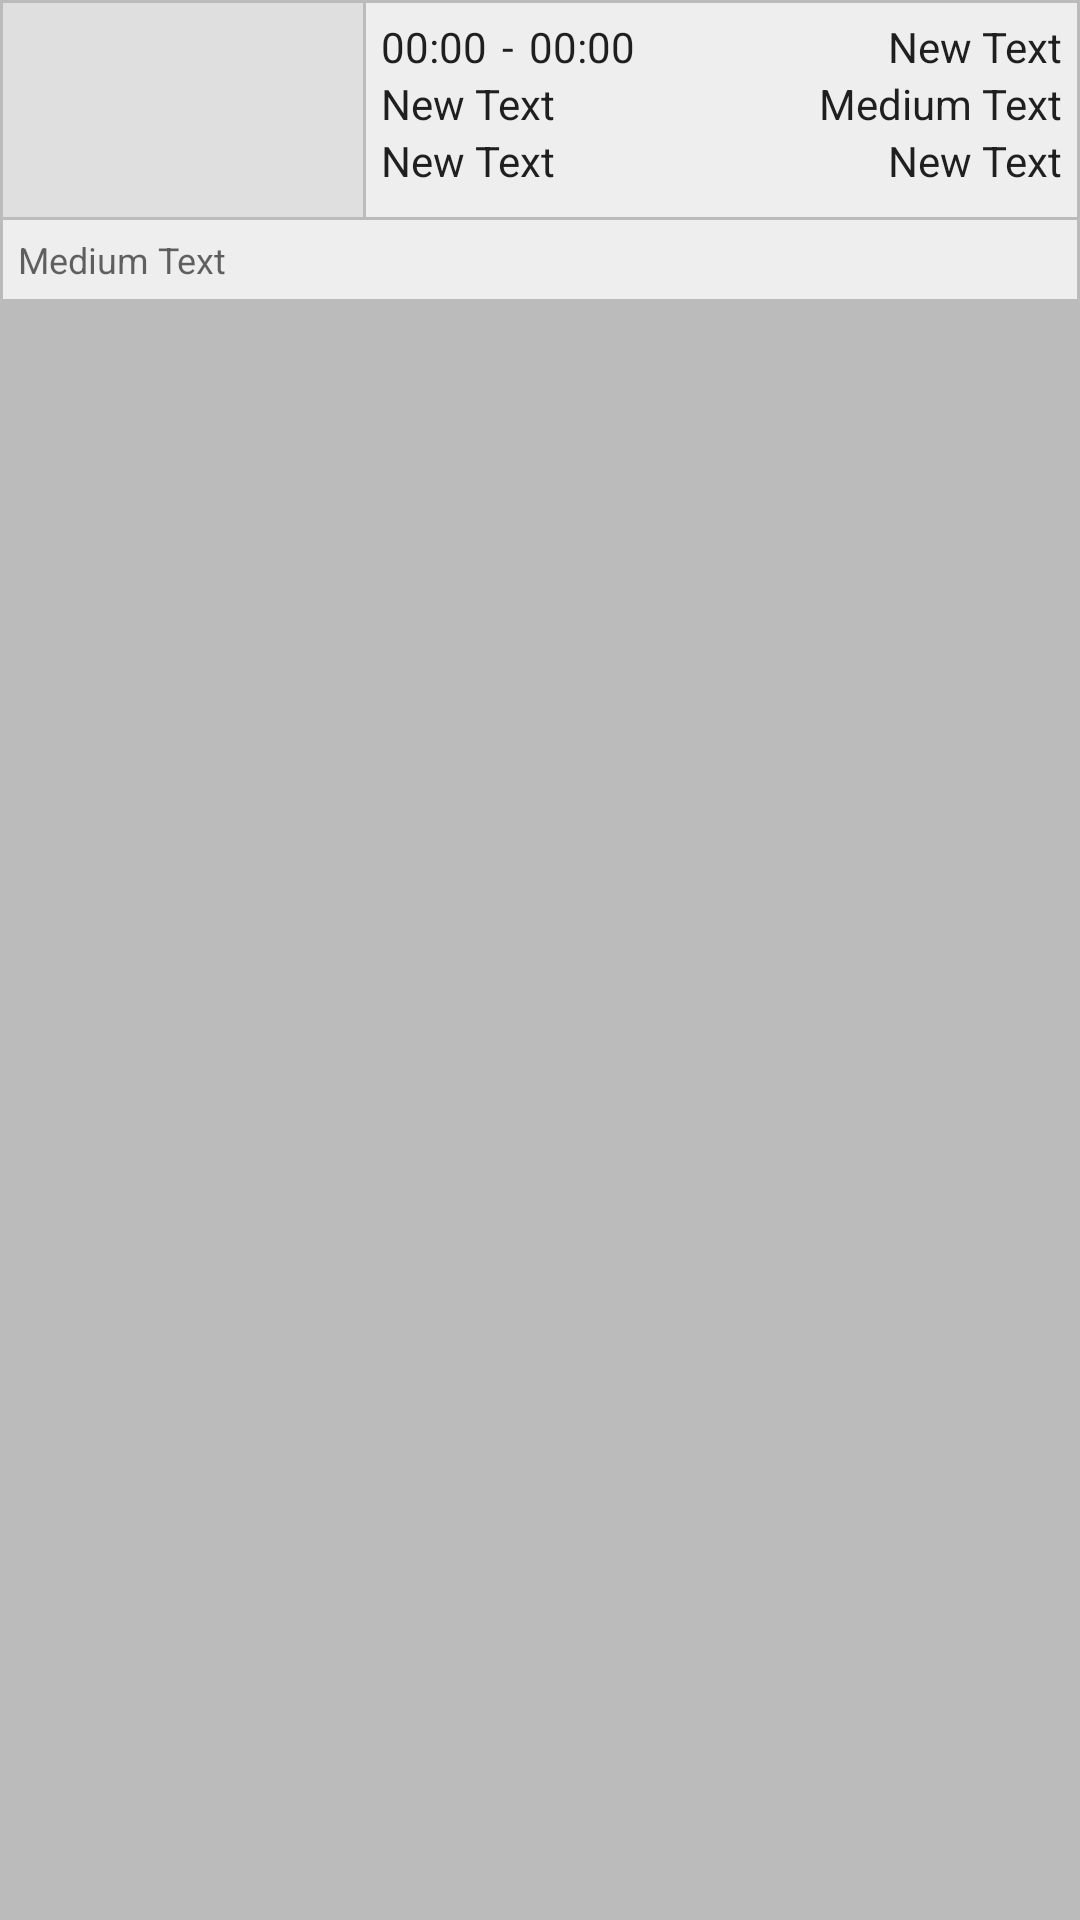

Reconstruct the res/layout file that produces this screen, plus the resources it refers to.
<!-- AndroidManifest.xml: application theme Theme.OSES -->
<!-- res/layout/schicht_item.xml -->
<FrameLayout xmlns:android="http://schemas.android.com/apk/res/android"
    android:id="@+id/schicht_container"
    android:layout_width="fill_parent"
    android:layout_height="wrap_content"
    android:background="#BBBBBB">

    <LinearLayout
        android:layout_width="fill_parent"
        android:layout_height="fill_parent"
        android:layout_margin="1dp"
        android:orientation="vertical">

        <LinearLayout
            android:layout_width="fill_parent"
            android:layout_height="wrap_content"
            android:orientation="horizontal">

            <TextView
                android:id="@+id/schicht_schicht"
                android:layout_width="120dp"
                android:layout_height="fill_parent"
                android:layout_alignParentBottom="false"
                android:layout_alignParentLeft="true"
                android:layout_alignParentStart="true"
                android:layout_alignParentTop="true"
                android:layout_alignWithParentIfMissing="false"
                android:layout_marginRight="1dp"
                android:background="@drawable/verwendung_head_light"
                android:gravity="center"
                android:textColor="#ff373737"
                android:textSize="18sp"
                android:textStyle="bold" />

            <RelativeLayout
                android:id="@+id/relativeLayout"
                android:layout_width="fill_parent"
                android:layout_height="match_parent"
                android:layout_toRightOf="@+id/schicht_schicht"
                android:background="@drawable/verwendung_item_light"
                android:padding="5dp">

                <TextView
                    android:id="@+id/schicht_von"
                    android:layout_width="wrap_content"
                    android:layout_height="wrap_content"
                    android:layout_alignParentLeft="true"
                    android:layout_alignParentStart="true"
                    android:layout_alignParentTop="true"
                    android:layout_marginRight="5dp"
                    android:text="00:00"
                    android:textAppearance="@android:style/TextAppearance.Medium"
                    android:textSize="14sp" />

                <TextView
                    android:id="@+id/textView1"
                    android:layout_width="wrap_content"
                    android:layout_height="wrap_content"
                    android:layout_alignParentTop="true"
                    android:layout_toRightOf="@+id/schicht_von"
                    android:text="-"
                    android:textAppearance="@android:style/TextAppearance.Medium"
                    android:textSize="14sp" />

                <TextView
                    android:id="@+id/schicht_bis"
                    android:layout_width="wrap_content"
                    android:layout_height="wrap_content"
                    android:layout_alignParentTop="true"
                    android:layout_marginLeft="5dp"
                    android:layout_toRightOf="@+id/textView1"
                    android:text="00:00"
                    android:textAppearance="@android:style/TextAppearance.Medium"
                    android:textSize="14sp" />

                <TextView
                    android:id="@+id/schicht_pause"
                    android:layout_width="wrap_content"
                    android:layout_height="wrap_content"
                    android:layout_alignParentEnd="true"
                    android:layout_alignParentRight="true"
                    android:layout_below="@+id/schicht_bis"
                    android:text="Medium Text"
                    android:textAppearance="@android:style/TextAppearance.Medium"
                    android:textSize="14sp" />

                <TextView
                    android:id="@+id/schicht_az"
                    android:layout_width="wrap_content"
                    android:layout_height="wrap_content"
                    android:layout_alignParentEnd="true"
                    android:layout_alignParentRight="true"
                    android:layout_alignTop="@+id/schicht_bis"
                    android:text="New Text"
                    android:textAppearance="@android:style/TextAppearance.Medium"
                    android:textSize="14sp" />

                <TextView
                    android:id="@+id/schicht_est"
                    android:layout_width="wrap_content"
                    android:layout_height="wrap_content"
                    android:layout_alignBottom="@+id/schicht_pause"
                    android:layout_alignLeft="@+id/schicht_von"
                    android:layout_alignStart="@+id/schicht_von"
                    android:text="New Text"
                    android:textAppearance="@android:style/TextAppearance.Medium"
                    android:textSize="14sp" />

                <TextView
                    android:id="@+id/schicht_funktion"
                    android:layout_width="wrap_content"
                    android:layout_height="wrap_content"
                    android:layout_alignParentLeft="true"
                    android:layout_alignParentStart="true"
                    android:layout_below="@+id/schicht_est"
                    android:text="New Text"
                    android:textAppearance="@android:style/TextAppearance.Medium"
                    android:textSize="14sp" />

                <TextView
                    android:id="@+id/schicht_gvgb"
                    android:layout_width="wrap_content"
                    android:layout_height="wrap_content"
                    android:layout_alignParentEnd="true"
                    android:layout_alignParentRight="true"
                    android:layout_below="@+id/schicht_pause"
                    android:layout_gravity="right|top"
                    android:ellipsize="start"
                    android:singleLine="true"
                    android:text="New Text"
                    android:textAppearance="@android:style/TextAppearance.Medium"
                    android:textSize="14sp" />

            </RelativeLayout>

        </LinearLayout>

        <RelativeLayout
            android:id="@+id/schicht_kommentar_container"
            android:layout_width="fill_parent"
            android:layout_height="wrap_content"
            android:layout_alignParentLeft="true"
            android:layout_alignParentStart="true"
            android:layout_below="@+id/verwendung_info_container"
            android:layout_marginTop="1dp"
            android:background="@drawable/verwendung_item_light"
            android:focusableInTouchMode="false"
            android:padding="5dp"
            android:visibility="visible">

            <TextView
                android:id="@+id/schicht_kommentar"
                android:layout_width="wrap_content"
                android:layout_height="wrap_content"
                android:layout_alignParentStart="true"
                android:text="Medium Text"
                android:textAppearance="?android:attr/textAppearanceMedium"
                android:textSize="12sp"
                android:visibility="visible" />
        </RelativeLayout>
    </LinearLayout>


</FrameLayout>
<!-- resources referenced by this layout -->
<resources>
  <!-- drawable verwendung_head_light (drawable) -->
  <?xml version="1.0" encoding="utf-8"?>
  <shape xmlns:android="http://schemas.android.com/apk/res/android" android:shape="rectangle">
   <solid android:color="#DFDFDF"></solid>
  </shape>
  <!-- drawable verwendung_item_light (drawable) -->
  <?xml version="1.0" encoding="utf-8"?>
  <shape xmlns:android="http://schemas.android.com/apk/res/android" android:shape="rectangle">
   <solid android:color="#EEEEEE"></solid>
  </shape>
  <style name="Theme.OSES" parent="Theme.AppCompat.Light.NoActionBar">
          
          
  
          <item name="android:windowBackground">@color/background</item>
  
  
          
          <item name="colorPrimary">@color/oses_green</item>
          <item name="colorPrimaryDark">@color/oses_green_dark</item>
          <item name="colorAccent">@color/oses_green</item>
          <item name="actionModeBackground">@color/oses_green</item>
          <item name="windowActionModeOverlay">true</item>
          <item name="popupTheme">@style/ThemeOverlay.AppCompat.Light</item>
          <item name="actionBarTheme">@style/ThemeOverlay.AppCompat.Dark.ActionBar</item>
          <item name="actionBarPopupTheme">@style/ThemeOverlay.AppCompat.Light</item>
          <item name="windowActionBar">false</item>
          <item name="colorButtonNormal">@color/oses_green</item>
  
  
          
      </style>
  <color name="background">#fff1f1f1</color>
  <color name="oses_green">#ff03987a</color>
  <color name="oses_green_dark">#ff037358</color>
</resources>
